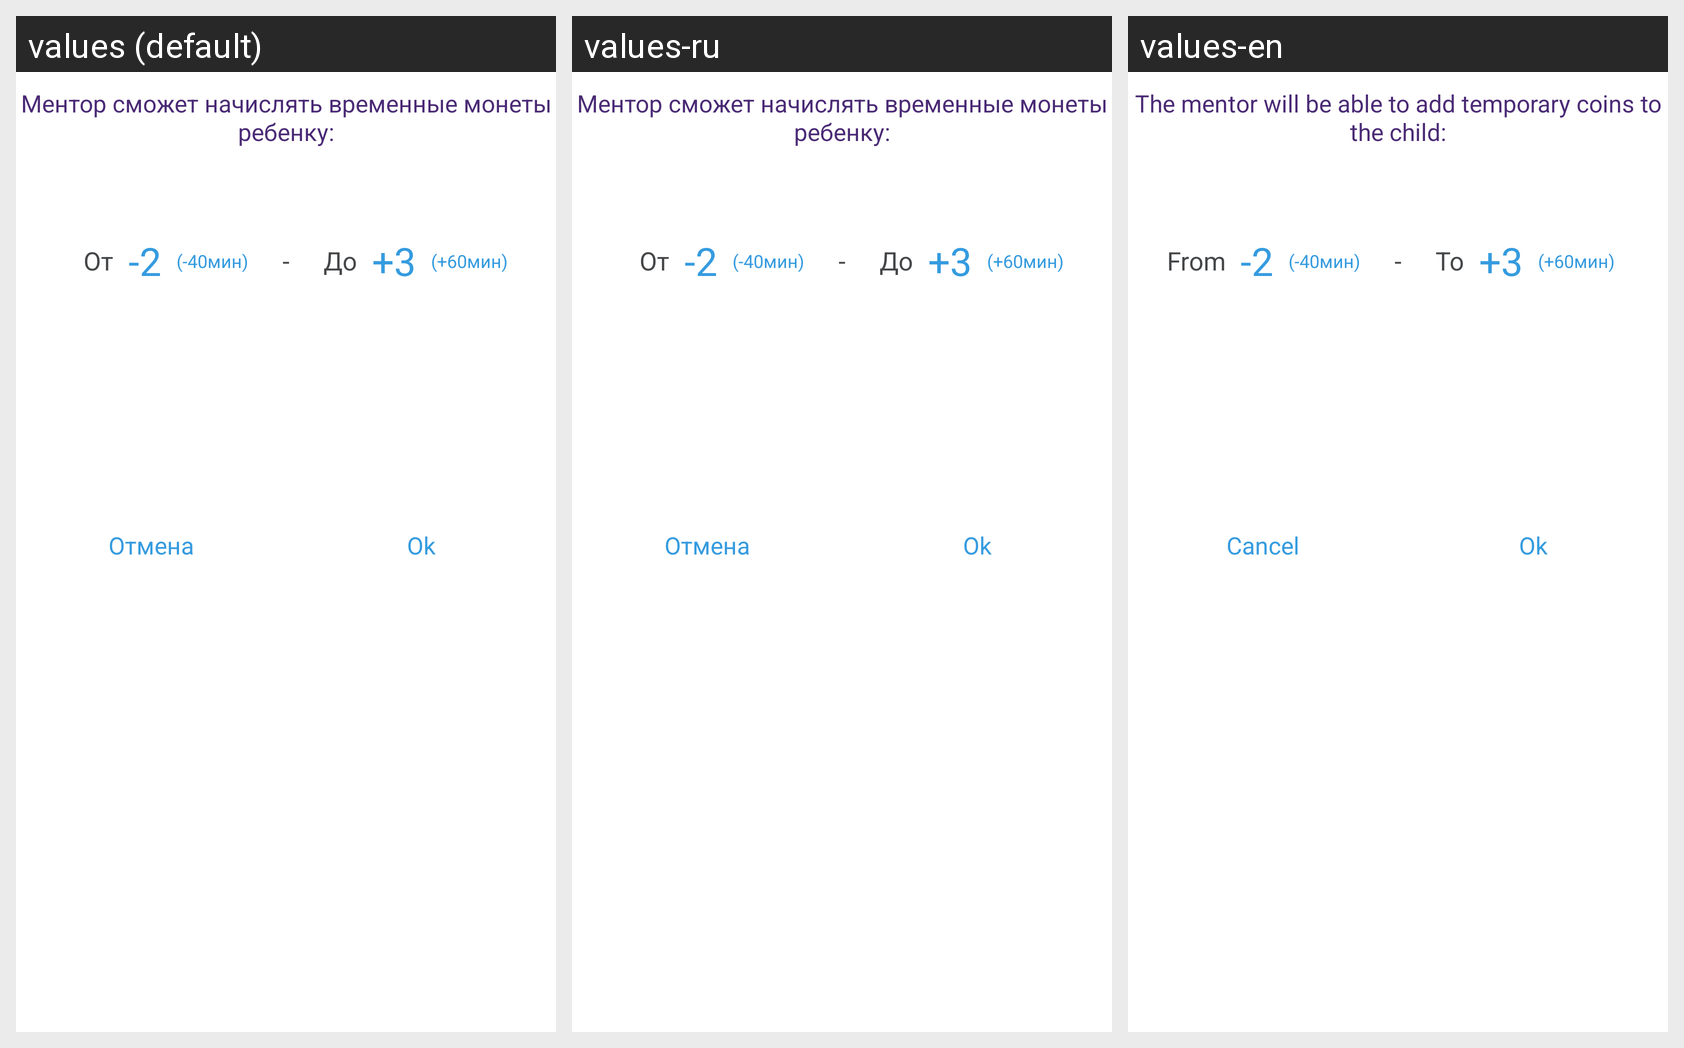

Strings drawn on this Android screen and how each of the app's shown locales translates them:
Android screen res/layout/bottom_sheet_dialog_ward_temporary_coins.xml rendered under 3 locales, left to right: values (default), values-ru, values-en. Device: Nexus 5 (rendered at 1080×1920; each locale shown at half size, 540×960, under a caption strip naming it); theme AppTheme.NoActionBar.
Strings drawn on this screen, with the default value and each locale's value (text and hints the layout hard-codes, and strings that could not be matched under every locale, appear in the picture but are not listed):

The_mentor_will_be_able_to_charge_temporary_coins_for_a_child
  values: Ментор сможет начислять временные монеты ребенку:
  values-ru: Ментор сможет начислять временные монеты ребенку:
  values-en: The mentor will be able to add temporary coins to the child:

from
  values: От
  values-ru: От
  values-en: From

to
  values: До
  values-ru: До
  values-en: To

cancel
  values: Отмена
  values-ru: Отмена
  values-en: Cancel

ok
  values: Ok
  values-ru: Ok
  values-en: Ok
